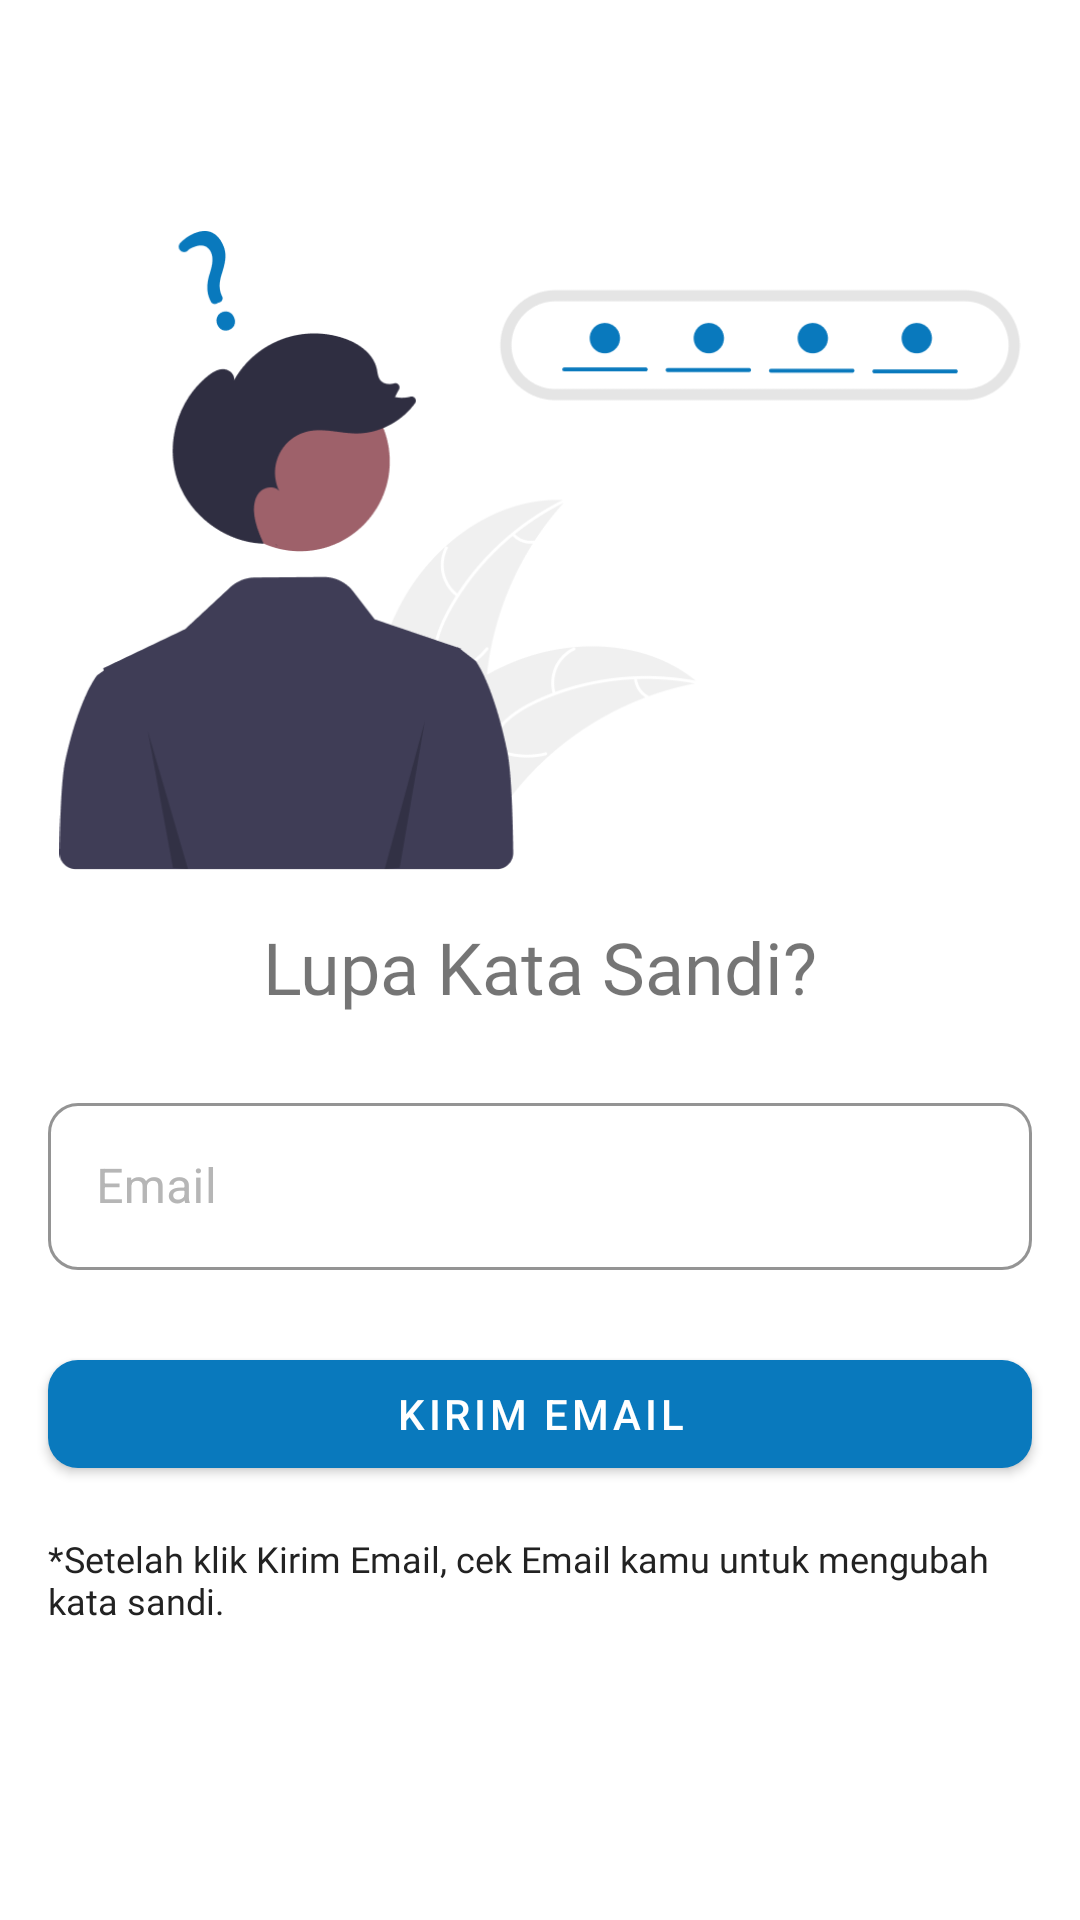

This screen was rendered from an Android layout file. Write that file and the resources it references.
<!-- AndroidManifest.xml: application theme Theme.DNCC -->
<!-- res/layout/fragment_forget_password.xml -->
<?xml version="1.0" encoding="utf-8"?>
<ScrollView xmlns:android="http://schemas.android.com/apk/res/android"
    android:layout_width="match_parent"
    android:layout_height="match_parent"
    android:background="@color/white"
    android:fillViewport="true">

    <androidx.constraintlayout.widget.ConstraintLayout xmlns:app="http://schemas.android.com/apk/res-auto"
        xmlns:tools="http://schemas.android.com/tools"
        android:layout_width="match_parent"
        android:layout_height="wrap_content"
        tools:context=".presentation.forgetpw.ForgetPasswordFragment">

        <ImageView
            android:id="@+id/btn_back"
            android:layout_width="wrap_content"
            android:layout_height="wrap_content"
            android:layout_margin="16dp"
            android:contentDescription="@string/back_button"
            android:src="@drawable/ic_baseline_arrow_black"
            app:layout_constraintStart_toStartOf="parent"
            app:layout_constraintTop_toTopOf="parent" />

        <ImageView
            android:id="@+id/imageView2"
            android:layout_width="328dp"
            android:layout_height="213dp"
            android:contentDescription="@string/forgot_your_password"
            android:src="@drawable/forgot_password"
            app:layout_constraintBottom_toBottomOf="parent"
            app:layout_constraintEnd_toEndOf="parent"
            app:layout_constraintStart_toStartOf="parent"
            app:layout_constraintTop_toTopOf="parent"
            app:layout_constraintVertical_bias="0.18" />

        <TextView
            android:id="@+id/textView2"
            style="@style/nunitoSemiBold_24"
            android:layout_width="wrap_content"
            android:layout_height="wrap_content"
            android:layout_marginTop="16dp"
            android:text="@string/lupa_kata_sandi"
            app:layout_constraintEnd_toEndOf="parent"
            app:layout_constraintStart_toStartOf="parent"
            app:layout_constraintTop_toBottomOf="@+id/imageView2" />

        <com.google.android.material.textfield.TextInputLayout
            android:id="@+id/input_layout_email"
            style="@style/Widget.MaterialComponents.TextInputLayout.OutlinedBox"
            android:layout_width="0dp"
            android:layout_height="wrap_content"
            android:layout_marginTop="24dp"
            android:hint="@string/email_edt"
            android:textColorHint="@color/hint_color"
            app:boxStrokeColor="@color/primary_blue"
            app:hintTextAppearance="@style/nunitoRegular_12"
            app:layout_constraintEnd_toEndOf="@id/guideline_right"
            app:layout_constraintStart_toStartOf="@id/guideline_left"
            app:layout_constraintTop_toBottomOf="@+id/textView2"
            app:shapeAppearance="@style/TextInputRoundedContainer">

            <com.google.android.material.textfield.TextInputEditText
                android:id="@+id/edt_email"
                android:layout_width="match_parent"
                android:layout_height="wrap_content"
                android:lines="1"
                android:textColor="@color/black_text" />

        </com.google.android.material.textfield.TextInputLayout>

        <com.google.android.material.button.MaterialButton
            android:id="@+id/btn_kirim_email"
            android:layout_width="0dp"
            android:layout_height="wrap_content"
            android:layout_marginTop="24dp"
            android:text="@string/kirim_email"
            app:cornerRadius="10dp"
            app:layout_constraintEnd_toEndOf="@id/guideline_right"
            app:layout_constraintStart_toStartOf="@id/guideline_left"
            app:layout_constraintTop_toBottomOf="@id/input_layout_email" />

        <TextView
            style="@style/nunitoRegular_12"
            android:layout_width="0dp"
            android:layout_height="wrap_content"
            android:layout_marginTop="16dp"
            android:text="@string/setelah_klik_kirim_email_cek_email_kamu_untuk_mengubah_kata_sandi"
            android:textColor="@color/black_text"
            app:layout_constraintEnd_toEndOf="@id/guideline_right"
            app:layout_constraintStart_toStartOf="@id/guideline_left"
            app:layout_constraintTop_toBottomOf="@+id/btn_kirim_email" />


        <androidx.constraintlayout.widget.Guideline
            android:id="@+id/guideline_left"
            android:layout_width="wrap_content"
            android:layout_height="wrap_content"
            android:orientation="vertical"
            app:layout_constraintGuide_begin="16dp" />

        <androidx.constraintlayout.widget.Guideline
            android:id="@+id/guideline_right"
            android:layout_width="wrap_content"
            android:layout_height="wrap_content"
            android:layout_marginEnd="16dp"
            android:orientation="vertical"
            app:layout_constraintEnd_toEndOf="parent"
            app:layout_constraintGuide_end="16dp" />

        <com.google.android.material.progressindicator.CircularProgressIndicator
            android:id="@+id/progress"
            android:layout_width="wrap_content"
            android:layout_height="wrap_content"
            android:indeterminate="true"
            android:indeterminateTint="@color/primary_blue"
            android:indeterminateTintMode="src_atop"
            android:visibility="gone"
            app:layout_constraintBottom_toBottomOf="parent"
            app:layout_constraintEnd_toEndOf="parent"
            app:layout_constraintStart_toStartOf="parent"
            app:layout_constraintTop_toTopOf="parent" />

    </androidx.constraintlayout.widget.ConstraintLayout>
</ScrollView>
<!-- resources referenced by this layout -->
<resources>
  <color name="black_text">#222222</color>
  <color name="hint_color">#B6B6B6</color>
  <color name="primary_blue">#0979BD</color>
  <color name="white">#FFFFFFFF</color>
  <!-- drawable forgot_password: png bitmap (drawable, 28333 bytes) -->
  <string name="back_button">back button</string>
  <string name="email_edt">Email</string>
  <string name="forgot_your_password">forgot your password?</string>
  <string name="kirim_email">Kirim Email</string>
  <string name="lupa_kata_sandi">Lupa Kata Sandi?</string>
  <string name="setelah_klik_kirim_email_cek_email_kamu_untuk_mengubah_kata_sandi">*Setelah klik Kirim Email, cek Email kamu untuk mengubah kata sandi.</string>
  <style name="TextInputRoundedContainer" parent="ShapeAppearance.MaterialComponents.LargeComponent">
          <item name="cornerFamily">rounded</item>
          <item name="cornerSize">10dp</item>
      </style>
  <style name="nunitoRegular_12">
          <item name="android:fontFamily">@font/nunito_regular</item>
          <item name="android:textSize">12sp</item>
      </style>
  <style name="nunitoSemiBold_24">
          <item name="android:fontFamily">@font/nunito_semibold</item>
          <item name="android:textSize">24sp</item>
      </style>
  <style name="Theme.DNCC" parent="Theme.MaterialComponents.DayNight.NoActionBar">
          
          <item name="colorPrimary">@color/primary_blue</item>
          <item name="colorPrimaryVariant">@color/dark_blue</item>
          <item name="colorOnPrimary">@color/white</item>
          
          <item name="colorSecondary">@color/secondary_red</item>
          <item name="colorSecondaryVariant">@color/dark_red</item>
          <item name="colorOnSecondary">@color/black</item>
          
          <item name="android:statusBarColor" tools:targetApi="l">?attr/colorPrimaryVariant</item>
          
  
      </style>
  <color name="dark_blue">#024E86</color>
  <color name="secondary_red">#E15757</color>
  <color name="dark_red">#C82A14</color>
  <color name="black">#FF000000</color>
</resources>
